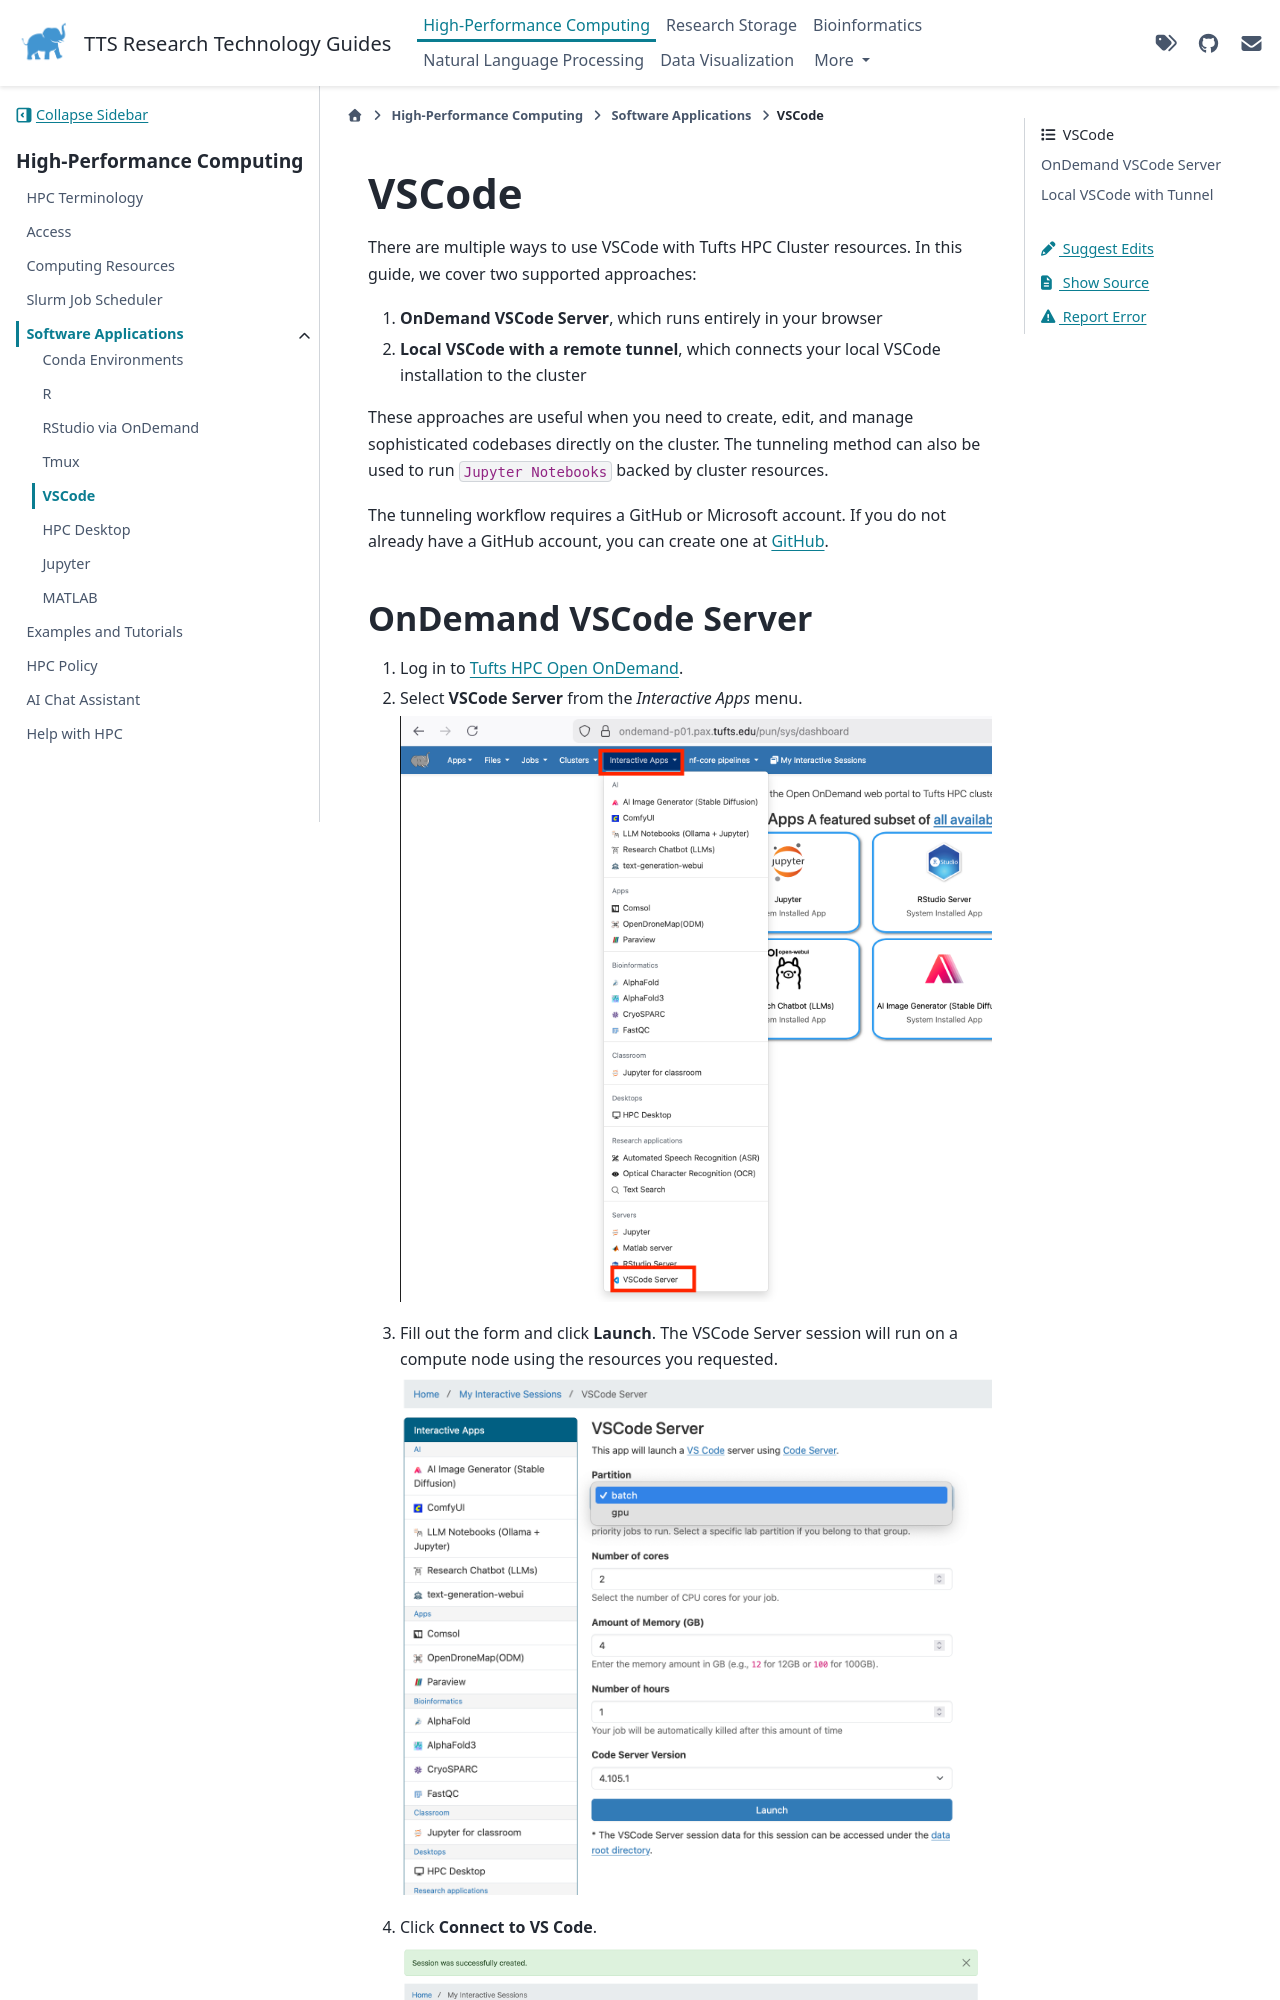

repository: TuftsRT/guides · page: dev/hpc/application/40-vscode.html · generator: sphinx

# VSCode

There are multiple ways to use VSCode with Tufts HPC Cluster resources. In this guide, we cover two supported approaches:

1. **OnDemand VSCode Server**, which runs entirely in your browser
1. **Local VSCode with a remote tunnel**, which connects your local VSCode installation to the cluster

These approaches are useful when you need to create, edit, and manage sophisticated codebases directly on the cluster. The tunneling method can also be used to run `Jupyter Notebooks` backed by cluster resources.

The tunneling workflow requires a GitHub or Microsoft account. If you do not already have a GitHub account, you can create one at [GitHub](https://github.com/).
